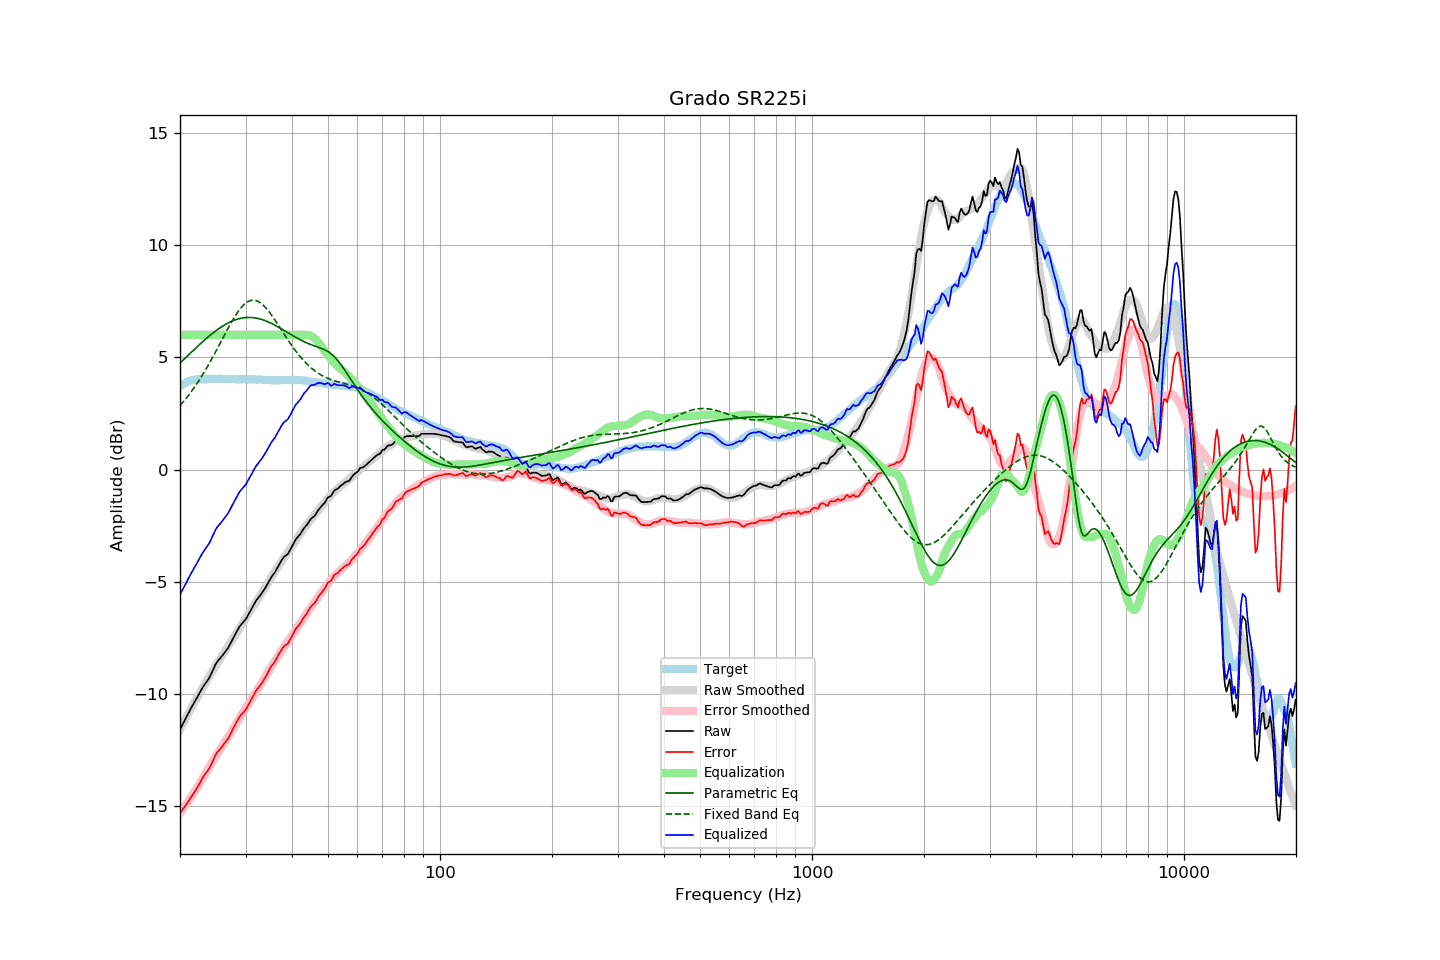

Source data for this figure (header and first rows):
frequency, raw, error, smoothed, error_smoothed, equalization, parametric_eq, fixed_band_eq, equalized_raw, equalized_smoothed, target
20.00, -11.58, -15.29, -11.56, -15.31, 6.00, 4.74, 2.85, -5.58, -5.56, 3.71
20.20, -11.44, -15.20, -11.43, -15.21, 6.00, 4.81, 2.93, -5.44, -5.43, 3.76
20.40, -11.30, -15.11, -11.29, -15.11, 6.00, 4.88, 3.01, -5.30, -5.29, 3.81
20.61, -11.16, -15.00, -11.16, -15.01, 6.00, 4.95, 3.10, -5.16, -5.16, 3.84
20.81, -11.02, -14.91, -11.03, -14.90, 6.00, 5.02, 3.19, -5.02, -5.03, 3.89
21.02, -10.88, -14.81, -10.89, -14.80, 6.00, 5.09, 3.28, -4.88, -4.89, 3.93
21.23, -10.75, -14.70, -10.76, -14.69, 6.00, 5.15, 3.37, -4.75, -4.76, 3.95
21.44, -10.62, -14.59, -10.63, -14.58, 6.00, 5.22, 3.47, -4.62, -4.63, 3.97
21.66, -10.49, -14.48, -10.50, -14.47, 6.00, 5.29, 3.56, -4.49, -4.50, 3.99
21.87, -10.36, -14.36, -10.37, -14.36, 6.00, 5.36, 3.67, -4.36, -4.37, 4.00
22.09, -10.24, -14.26, -10.24, -14.25, 6.00, 5.43, 3.77, -4.24, -4.24, 4.02
22.31, -10.11, -14.14, -10.12, -14.14, 6.00, 5.49, 3.88, -4.11, -4.12, 4.03
22.54, -9.98, -14.01, -9.99, -14.02, 6.00, 5.56, 3.99, -3.98, -3.99, 4.03
22.76, -9.85, -13.88, -9.87, -13.90, 6.00, 5.62, 4.10, -3.85, -3.87, 4.03
22.99, -9.72, -13.74, -9.74, -13.78, 6.00, 5.69, 4.21, -3.72, -3.74, 4.02
23.22, -9.61, -13.63, -9.62, -13.65, 6.00, 5.75, 4.33, -3.61, -3.62, 4.02
23.45, -9.51, -13.53, -9.49, -13.53, 6.00, 5.81, 4.45, -3.51, -3.49, 4.02
23.69, -9.41, -13.44, -9.37, -13.40, 6.00, 5.88, 4.58, -3.41, -3.37, 4.03
23.92, -9.31, -13.34, -9.24, -13.28, 6.00, 5.94, 4.70, -3.31, -3.24, 4.03
24.16, -9.17, -13.21, -9.12, -13.15, 6.00, 6.00, 4.83, -3.17, -3.12, 4.04
24.40, -9.01, -13.05, -9.00, -13.03, 6.00, 6.05, 4.96, -3.01, -3.00, 4.05
24.65, -8.86, -12.90, -8.88, -12.92, 6.00, 6.11, 5.09, -2.86, -2.88, 4.04
24.89, -8.70, -12.73, -8.77, -12.81, 6.00, 6.16, 5.22, -2.70, -2.77, 4.04
25.14, -8.58, -12.61, -8.66, -12.70, 6.00, 6.22, 5.36, -2.58, -2.66, 4.03
25.39, -8.49, -12.53, -8.55, -12.59, 6.00, 6.27, 5.49, -2.49, -2.55, 4.04
25.65, -8.41, -12.45, -8.44, -12.48, 6.00, 6.32, 5.63, -2.41, -2.44, 4.04
25.91, -8.32, -12.36, -8.32, -12.36, 6.00, 6.37, 5.77, -2.32, -2.32, 4.03
26.16, -8.23, -12.26, -8.21, -12.25, 6.00, 6.41, 5.90, -2.23, -2.21, 4.03
26.43, -8.13, -12.16, -8.09, -12.13, 6.00, 6.45, 6.04, -2.13, -2.09, 4.03
26.69, -8.03, -12.06, -7.98, -12.01, 6.00, 6.49, 6.18, -2.03, -1.98, 4.03
26.96, -7.94, -11.98, -7.87, -11.90, 6.00, 6.53, 6.31, -1.94, -1.87, 4.04
27.23, -7.80, -11.84, -7.76, -11.79, 6.00, 6.57, 6.44, -1.80, -1.76, 4.04
27.50, -7.66, -11.70, -7.64, -11.68, 6.00, 6.60, 6.57, -1.66, -1.64, 4.04
27.77, -7.52, -11.55, -7.53, -11.56, 6.00, 6.63, 6.69, -1.52, -1.53, 4.03
28.05, -7.39, -11.42, -7.42, -11.45, 6.00, 6.66, 6.81, -1.39, -1.42, 4.03
28.33, -7.26, -11.28, -7.30, -11.33, 6.00, 6.68, 6.92, -1.26, -1.30, 4.02
28.62, -7.13, -11.15, -7.18, -11.21, 6.00, 6.71, 7.02, -1.13, -1.18, 4.02
28.90, -7.00, -11.03, -7.07, -11.09, 6.00, 6.72, 7.12, -1.00, -1.07, 4.03
29.19, -6.91, -10.93, -6.95, -10.97, 6.00, 6.74, 7.21, -0.91, -0.95, 4.01
29.48, -6.83, -10.86, -6.83, -10.85, 6.00, 6.75, 7.29, -0.83, -0.83, 4.03
29.78, -6.75, -10.77, -6.71, -10.73, 6.00, 6.76, 7.36, -0.75, -0.71, 4.02
30.08, -6.66, -10.69, -6.59, -10.61, 6.00, 6.77, 7.42, -0.66, -0.59, 4.03
30.38, -6.53, -10.55, -6.48, -10.50, 6.00, 6.77, 7.47, -0.53, -0.48, 4.02
30.68, -6.40, -10.42, -6.37, -10.39, 6.00, 6.78, 7.51, -0.40, -0.37, 4.02
30.99, -6.27, -10.29, -6.27, -10.28, 6.00, 6.77, 7.53, -0.27, -0.27, 4.02
31.30, -6.14, -10.16, -6.16, -10.18, 6.00, 6.77, 7.54, -0.14, -0.16, 4.02
31.61, -6.01, -10.03, -6.05, -10.06, 6.00, 6.76, 7.54, -0.01, -0.05, 4.02
31.93, -5.88, -9.90, -5.94, -9.95, 6.00, 6.75, 7.53, 0.12, 0.06, 4.01
32.24, -5.78, -9.78, -5.82, -9.83, 6.00, 6.74, 7.51, 0.22, 0.18, 4.00
32.57, -5.69, -9.70, -5.70, -9.71, 6.00, 6.72, 7.48, 0.31, 0.30, 4.01
32.89, -5.60, -9.61, -5.59, -9.59, 6.00, 6.70, 7.43, 0.40, 0.41, 4.01
33.22, -5.50, -9.50, -5.47, -9.47, 6.00, 6.68, 7.37, 0.50, 0.53, 4.00
33.55, -5.39, -9.39, -5.36, -9.35, 6.00, 6.66, 7.31, 0.61, 0.64, 4.00
33.89, -5.28, -9.27, -5.25, -9.24, 6.00, 6.63, 7.24, 0.72, 0.75, 3.99
34.23, -5.15, -9.15, -5.14, -9.12, 6.00, 6.60, 7.16, 0.85, 0.86, 3.99
34.57, -5.02, -9.00, -5.02, -9.00, 6.00, 6.57, 7.07, 0.98, 0.98, 3.98
34.92, -4.88, -8.86, -4.90, -8.88, 6.00, 6.54, 6.97, 1.12, 1.10, 3.98
35.27, -4.77, -8.75, -4.78, -8.76, 6.00, 6.51, 6.88, 1.23, 1.22, 3.98
35.62, -4.68, -8.66, -4.67, -8.65, 6.00, 6.47, 6.77, 1.32, 1.33, 3.98
35.97, -4.58, -8.55, -4.56, -8.53, 6.00, 6.43, 6.67, 1.42, 1.44, 3.97
... 635 more rows
